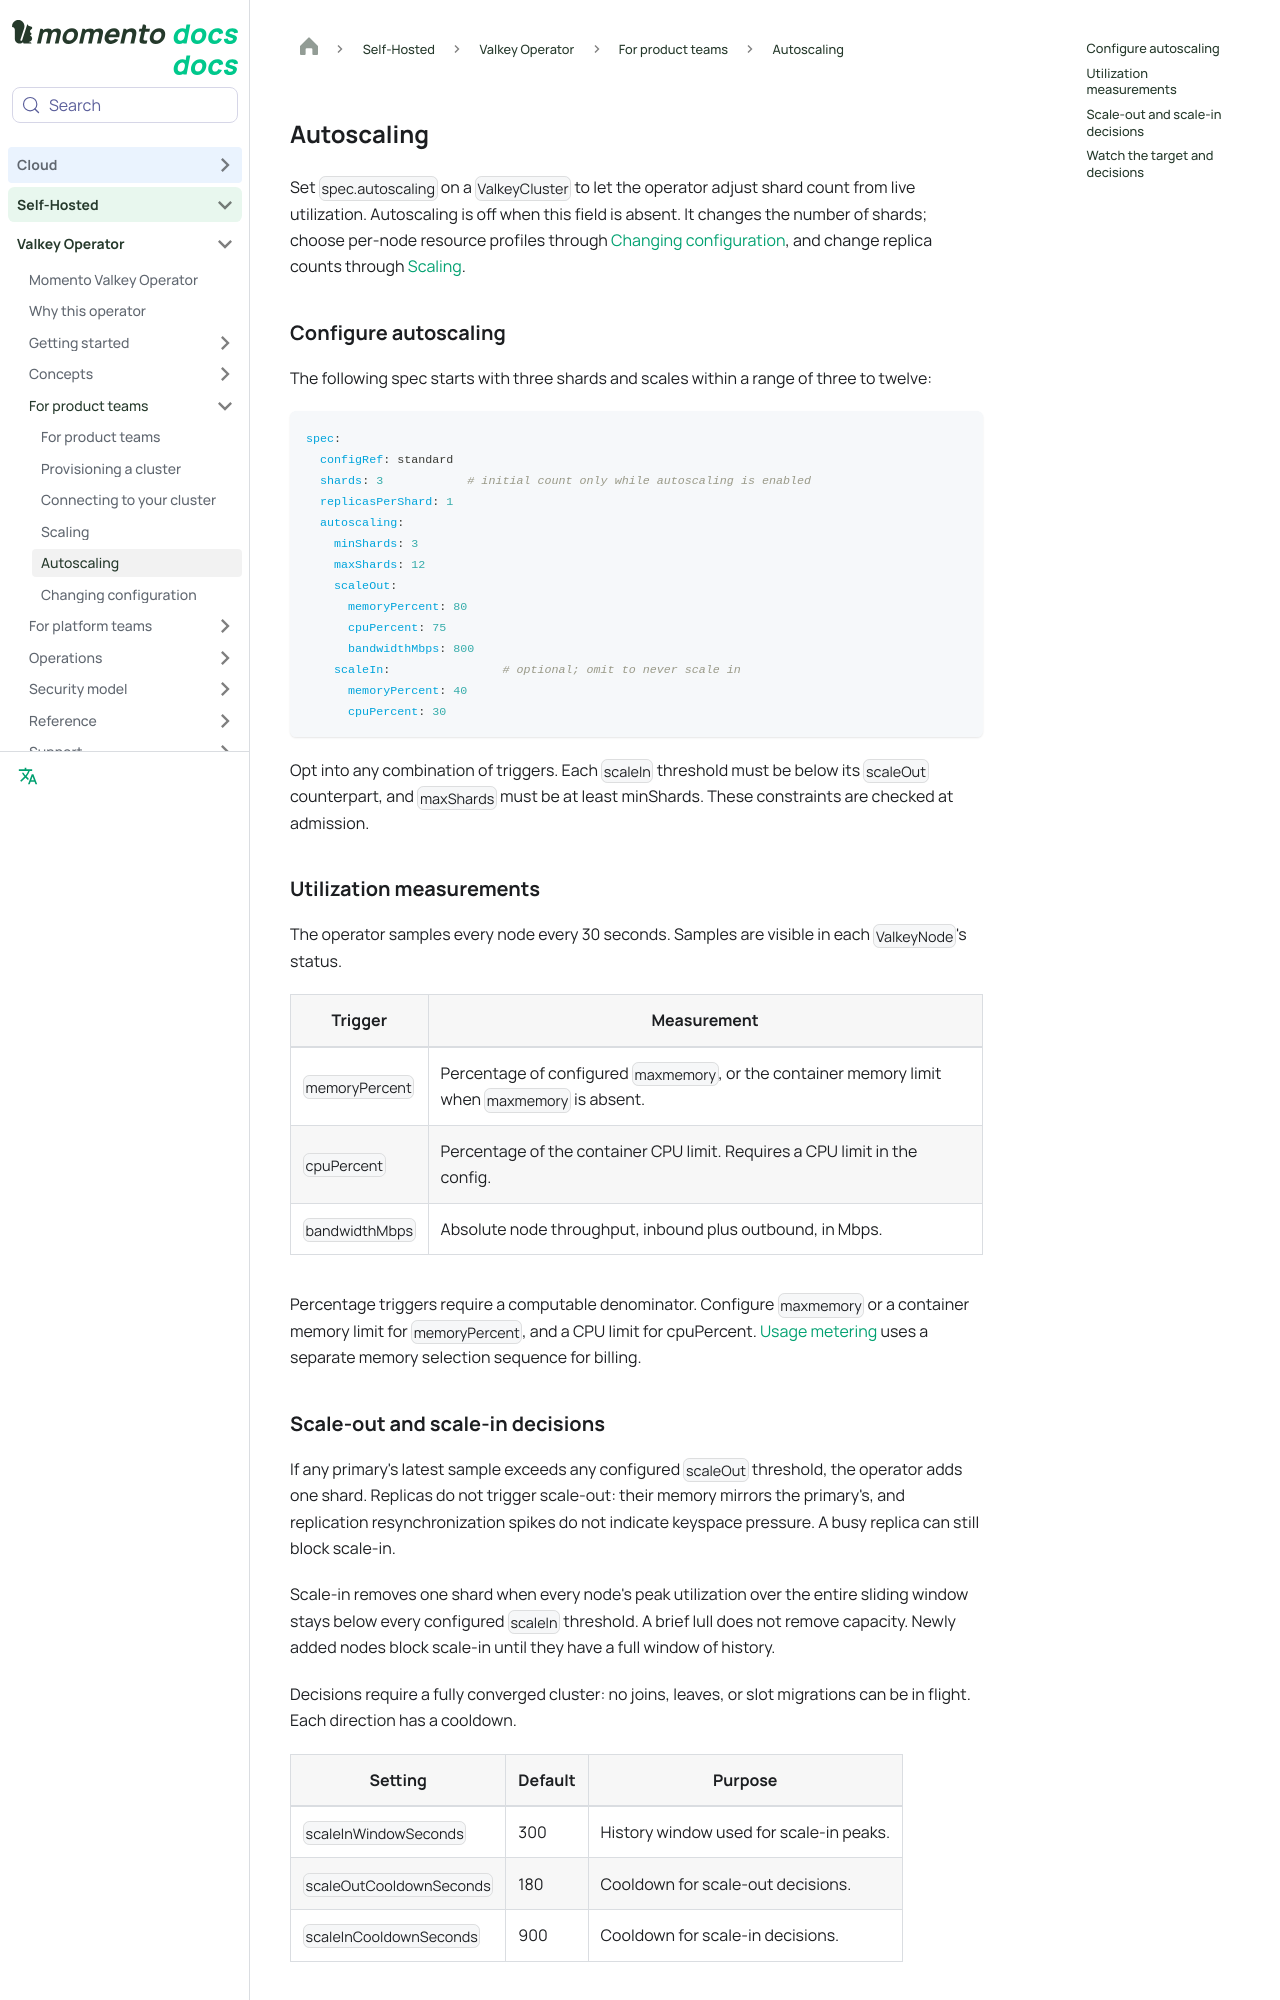

repository: momentohq/public-dev-docs · page: self-hosted/valkey-operator/team-guide/autoscaling.html · generator: docusaurus

---
title: Autoscaling
description: Configure utilization-based shard autoscaling, thresholds, cooldowns, and the status and events to watch.
sidebar_position: 5
---

<!-- Projects: self-hosted-operator-operations, self-hosted-operator-capabilities -->

# Autoscaling

Set `spec.autoscaling` on a `ValkeyCluster` to let the operator adjust shard count from live utilization. Autoscaling is off when this field is absent. It changes the number of shards; choose per-node resource profiles through [Changing configuration](changing-configuration.md), and change replica counts through [Scaling](scaling.md).

## Configure autoscaling

The following spec starts with three shards and scales within a range of three to twelve:

```yaml
spec:
  configRef: standard
  shards: 3            # initial count only while autoscaling is enabled
  replicasPerShard: 1
  autoscaling:
    minShards: 3
    maxShards: 12
    scaleOut:
      memoryPercent: 80
      cpuPercent: 75
      bandwidthMbps: 800
    scaleIn:                # optional; omit to never scale in
      memoryPercent: 40
      cpuPercent: 30
```

Opt into any combination of triggers. Each `scaleIn` threshold must be below its `scaleOut` counterpart, and `maxShards` must be at least minShards. These constraints are checked at admission.

## Utilization measurements

The operator samples every node every 30 seconds. Samples are visible in each `ValkeyNode`'s status.

| Trigger | Measurement |
|---|---|
| `memoryPercent` | Percentage of configured `maxmemory`, or the container memory limit when `maxmemory` is absent. |
| `cpuPercent` | Percentage of the container CPU limit. Requires a CPU limit in the config. |
| `bandwidthMbps` | Absolute node throughput, inbound plus outbound, in Mbps. |

Percentage triggers require a computable denominator. Configure `maxmemory` or a container memory limit for `memoryPercent`, and a CPU limit for cpuPercent. [Usage metering](../platform-guide/usage-metering.md#how-memory-is-determined) uses a separate memory selection sequence for billing.
